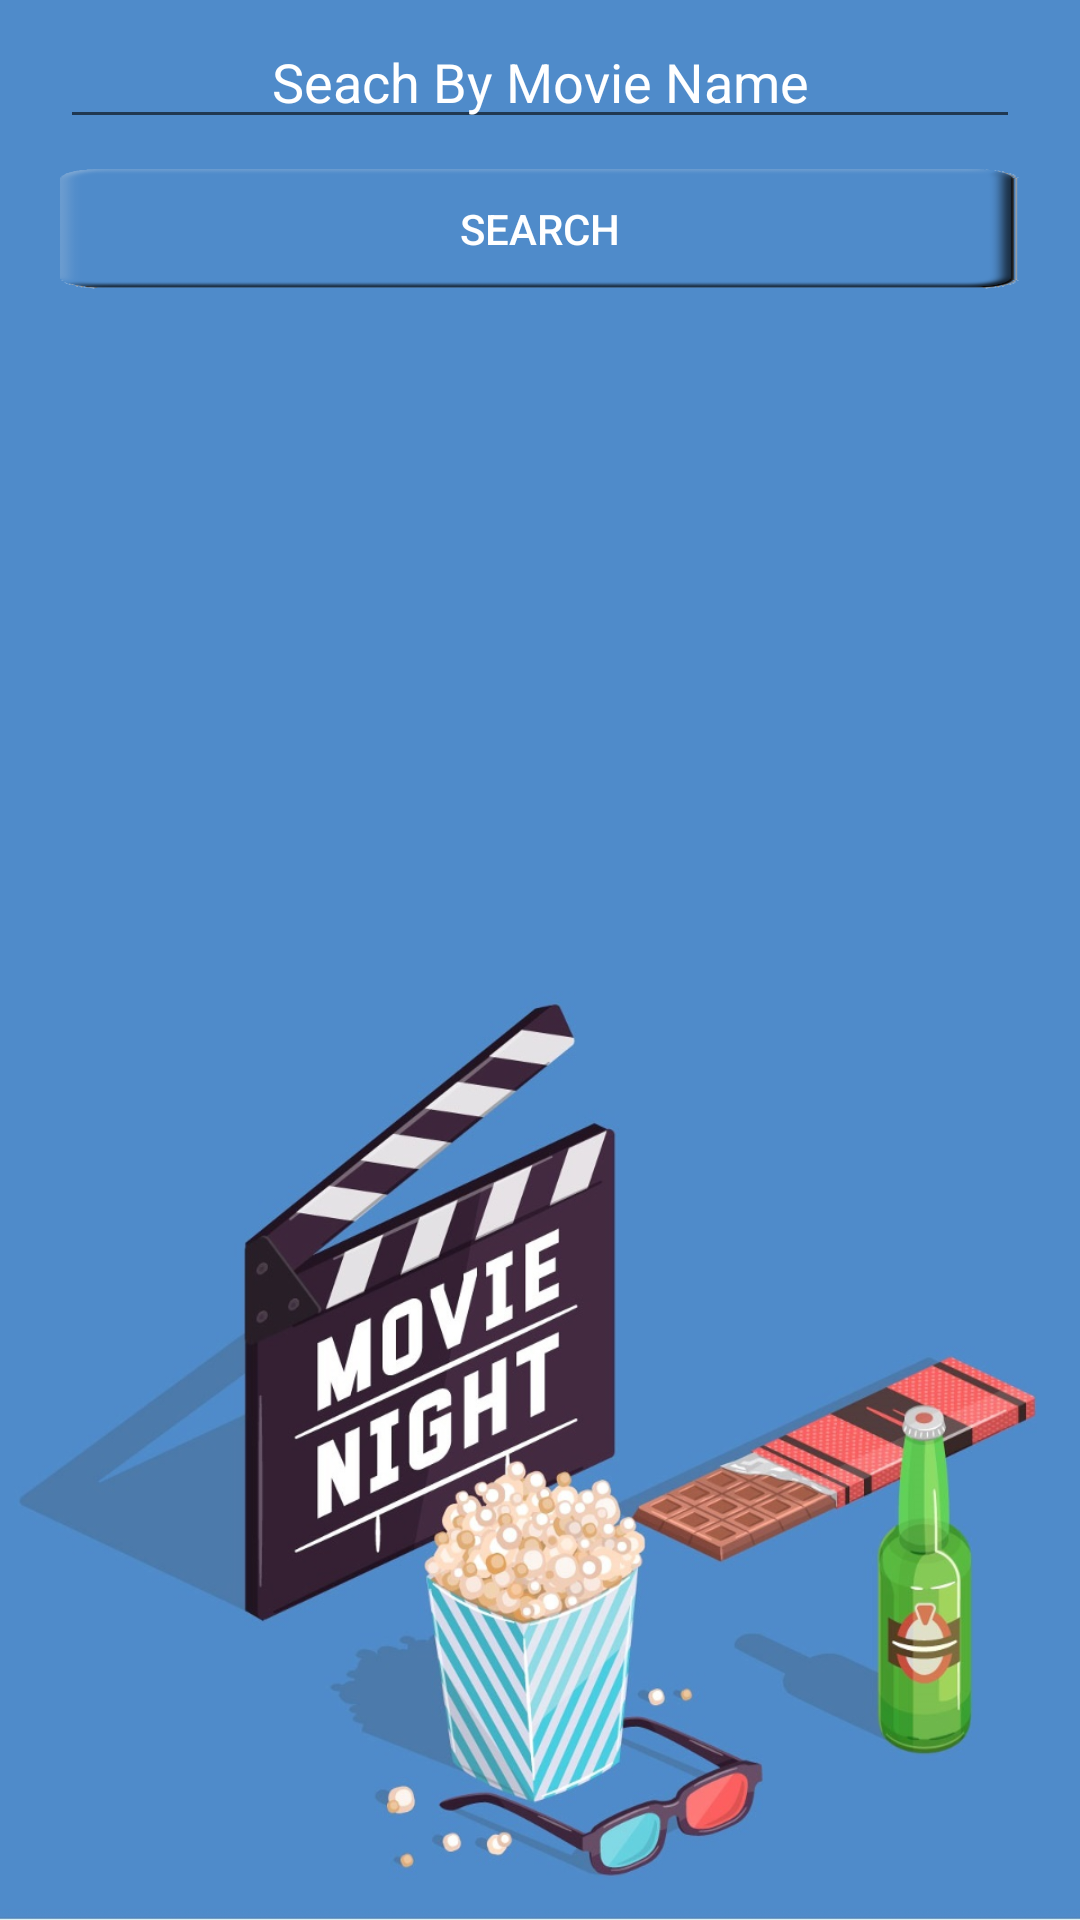

Layout XML and referenced resources for this Android screen:
<!-- AndroidManifest.xml: application theme AppTheme -->
<!-- res/layout/activity_search_for_amovie.xml -->
<?xml version="1.0" encoding="utf-8"?>
<LinearLayout xmlns:android="http://schemas.android.com/apk/res/android"
    android:id="@+id/searchForAMovie"
    android:paddingTop="5dp"
    android:orientation="vertical"
    android:layout_width="match_parent"
    android:layout_height="match_parent"
    android:layout_gravity="center_horizontal"
    android:layout_centerInParent="true"
    android:background="@mipmap/movieb2">


    <AutoCompleteTextView
        android:id="@+id/autoCompleteTextViewSearchForAMovie"
        android:layout_width="match_parent"
        android:layout_height="wrap_content"
        android:hint="Seach By Movie Name"
        android:gravity="center"
        android:textColorHint="#fff"
        android:textColor="#fff"
        android:layout_marginLeft="20dp"
        android:layout_marginRight="20dp"
        />


    <Button
        android:id="@+id/searchButton"
        android:layout_width="match_parent"
        android:layout_height="40dp"
        android:layout_marginTop="10dp"
        android:text="Search"
        android:background="@drawable/trans_background3"
        android:textColor="#fff"
        android:layout_marginLeft="20dp"
        android:layout_marginRight="20dp"/>

    <TextView
        android:id="@+id/responseTextViewSearch"
        android:layout_width="wrap_content"
        android:layout_height="wrap_content" />

</LinearLayout>
<!-- resources referenced by this layout -->
<resources>
  <!-- drawable trans_background3: png bitmap (drawable, 5880 bytes) -->
  <!-- mipmap movieb2: jpg bitmap (drawable, 187198 bytes) -->
  <style name="AppTheme" parent="Theme.AppCompat.Light.DarkActionBar">
          
          <item name="colorPrimary">@color/colorPrimary</item>
          <item name="colorPrimaryDark">@color/colorPrimaryDark</item>
          <item name="colorAccent">@color/colorAccent</item>
      </style>
  <color name="colorPrimary">#4f8bca</color>
  <color name="colorPrimaryDark">#303F9F</color>
  <color name="colorAccent">#4ca2d6</color>
</resources>
